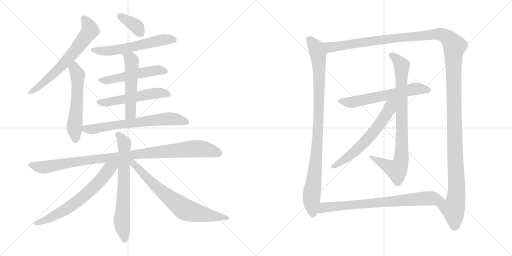
t = 0.00 s
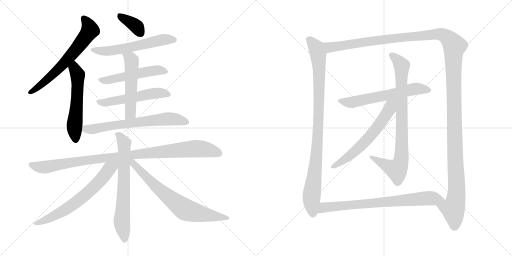
t = 2.00 s
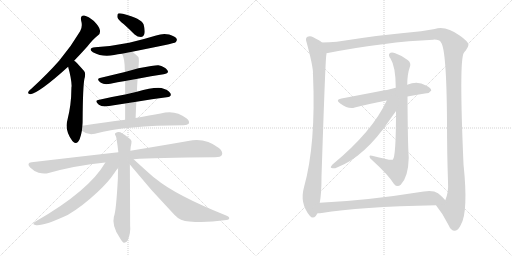
t = 4.00 s
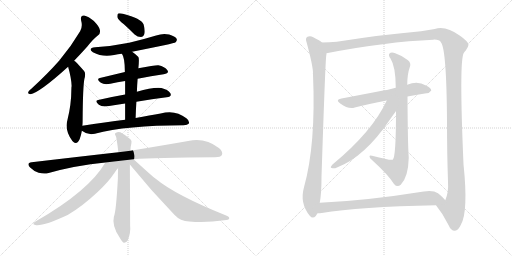
t = 6.00 s
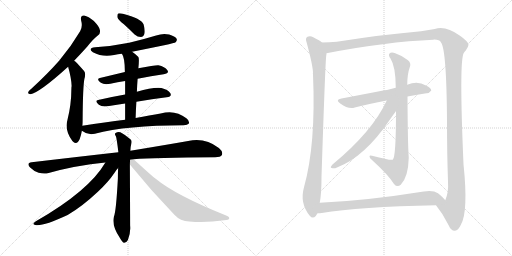
t = 8.00 s
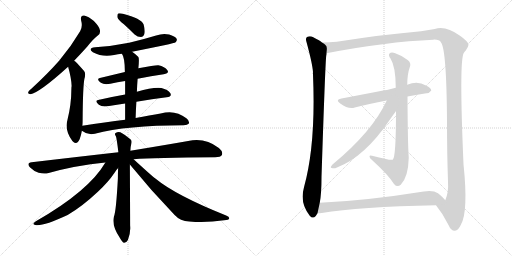
t = 10.00 s

The animated SVG that drew these frames (rendered in a browser with its animation timeline set to each time). Animation: 18 CSS @keyframes rules; frames cover the first 10.00 s.

<svg version="1.1" viewBox="0 0 2048 1024" xmlns="http://www.w3.org/2000/svg">
  <g stroke="lightgray" stroke-dasharray="1,1" stroke-width="1" transform="scale(4, 4)">
    <line x1="0" y1="0" x2="256" y2="256"></line>
    <line x1="256" y1="0" x2="0" y2="256"></line>
    <line x1="128" y1="0" x2="128" y2="256"></line>
    <line x1="0" y1="128" x2="256" y2="128"></line>
    <line x1="256" y1="0" x2="512" y2="256"></line>
    <line x1="512" y1="0" x2="256" y2="256"></line>
    <line x1="384" y1="0" x2="384" y2="256"></line>
    <line x1="256" y1="128" x2="512" y2="128"></line>
  </g>
<g transform="scale(1, -1) translate(0, -850)">
   <style type="text/css">
    @keyframes keyframes0 {
      from {
       stroke: black;
       stroke-dashoffset: 655;
       stroke-width: 128;
       }
       68% {
       animation-timing-function: step-end;
       stroke: black;
       stroke-dashoffset: 0;
       stroke-width: 128;
       }
       to {
       stroke: black;
       stroke-width: 1024;
       }
       }
       #make-me-a-hanzi-animation-0 {
         animation: keyframes0 0.783040s both;
         animation-delay: 0.000000s;
         animation-timing-function: linear;
       }
    @keyframes keyframes1 {
      from {
       stroke: black;
       stroke-dashoffset: 563;
       stroke-width: 128;
       }
       65% {
       animation-timing-function: step-end;
       stroke: black;
       stroke-dashoffset: 0;
       stroke-width: 128;
       }
       to {
       stroke: black;
       stroke-width: 1024;
       }
       }
       #make-me-a-hanzi-animation-1 {
         animation: keyframes1 0.708171s both;
         animation-delay: 0.783040s;
         animation-timing-function: linear;
       }
    @keyframes keyframes2 {
      from {
       stroke: black;
       stroke-dashoffset: 369;
       stroke-width: 128;
       }
       55% {
       animation-timing-function: step-end;
       stroke: black;
       stroke-dashoffset: 0;
       stroke-width: 128;
       }
       to {
       stroke: black;
       stroke-width: 1024;
       }
       }
       #make-me-a-hanzi-animation-2 {
         animation: keyframes2 0.550293s both;
         animation-delay: 1.491211s;
         animation-timing-function: linear;
       }
    @keyframes keyframes3 {
      from {
       stroke: black;
       stroke-dashoffset: 585;
       stroke-width: 128;
       }
       66% {
       animation-timing-function: step-end;
       stroke: black;
       stroke-dashoffset: 0;
       stroke-width: 128;
       }
       to {
       stroke: black;
       stroke-width: 1024;
       }
       }
       #make-me-a-hanzi-animation-3 {
         animation: keyframes3 0.726074s both;
         animation-delay: 2.041504s;
         animation-timing-function: linear;
       }
    @keyframes keyframes4 {
      from {
       stroke: black;
       stroke-dashoffset: 519;
       stroke-width: 128;
       }
       63% {
       animation-timing-function: step-end;
       stroke: black;
       stroke-dashoffset: 0;
       stroke-width: 128;
       }
       to {
       stroke: black;
       stroke-width: 1024;
       }
       }
       #make-me-a-hanzi-animation-4 {
         animation: keyframes4 0.672363s both;
         animation-delay: 2.767578s;
         animation-timing-function: linear;
       }
    @keyframes keyframes5 {
      from {
       stroke: black;
       stroke-dashoffset: 537;
       stroke-width: 128;
       }
       64% {
       animation-timing-function: step-end;
       stroke: black;
       stroke-dashoffset: 0;
       stroke-width: 128;
       }
       to {
       stroke: black;
       stroke-width: 1024;
       }
       }
       #make-me-a-hanzi-animation-5 {
         animation: keyframes5 0.687012s both;
         animation-delay: 3.439941s;
         animation-timing-function: linear;
       }
    @keyframes keyframes6 {
      from {
       stroke: black;
       stroke-dashoffset: 533;
       stroke-width: 128;
       }
       63% {
       animation-timing-function: step-end;
       stroke: black;
       stroke-dashoffset: 0;
       stroke-width: 128;
       }
       to {
       stroke: black;
       stroke-width: 1024;
       }
       }
       #make-me-a-hanzi-animation-6 {
         animation: keyframes6 0.683757s both;
         animation-delay: 4.126953s;
         animation-timing-function: linear;
       }
    @keyframes keyframes7 {
      from {
       stroke: black;
       stroke-dashoffset: 672;
       stroke-width: 128;
       }
       69% {
       animation-timing-function: step-end;
       stroke: black;
       stroke-dashoffset: 0;
       stroke-width: 128;
       }
       to {
       stroke: black;
       stroke-width: 1024;
       }
       }
       #make-me-a-hanzi-animation-7 {
         animation: keyframes7 0.796875s both;
         animation-delay: 4.810710s;
         animation-timing-function: linear;
       }
    @keyframes keyframes8 {
      from {
       stroke: black;
       stroke-dashoffset: 1015;
       stroke-width: 128;
       }
       77% {
       animation-timing-function: step-end;
       stroke: black;
       stroke-dashoffset: 0;
       stroke-width: 128;
       }
       to {
       stroke: black;
       stroke-width: 1024;
       }
       }
       #make-me-a-hanzi-animation-8 {
         animation: keyframes8 1.076009s both;
         animation-delay: 5.607585s;
         animation-timing-function: linear;
       }
    @keyframes keyframes9 {
      from {
       stroke: black;
       stroke-dashoffset: 689;
       stroke-width: 128;
       }
       69% {
       animation-timing-function: step-end;
       stroke: black;
       stroke-dashoffset: 0;
       stroke-width: 128;
       }
       to {
       stroke: black;
       stroke-width: 1024;
       }
       }
       #make-me-a-hanzi-animation-9 {
         animation: keyframes9 0.810710s both;
         animation-delay: 6.683594s;
         animation-timing-function: linear;
       }
    @keyframes keyframes10 {
      from {
       stroke: black;
       stroke-dashoffset: 664;
       stroke-width: 128;
       }
       68% {
       animation-timing-function: step-end;
       stroke: black;
       stroke-dashoffset: 0;
       stroke-width: 128;
       }
       to {
       stroke: black;
       stroke-width: 1024;
       }
       }
       #make-me-a-hanzi-animation-10 {
         animation: keyframes10 0.790365s both;
         animation-delay: 7.494304s;
         animation-timing-function: linear;
       }
    @keyframes keyframes11 {
      from {
       stroke: black;
       stroke-dashoffset: 718;
       stroke-width: 128;
       }
       70% {
       animation-timing-function: step-end;
       stroke: black;
       stroke-dashoffset: 0;
       stroke-width: 128;
       }
       to {
       stroke: black;
       stroke-width: 1024;
       }
       }
       #make-me-a-hanzi-animation-11 {
         animation: keyframes11 0.834310s both;
         animation-delay: 8.284669s;
         animation-timing-function: linear;
       }
    @keyframes keyframes12 {
      from {
       stroke: black;
       stroke-dashoffset: 969;
       stroke-width: 128;
       }
       76% {
       animation-timing-function: step-end;
       stroke: black;
       stroke-dashoffset: 0;
       stroke-width: 128;
       }
       to {
       stroke: black;
       stroke-width: 1024;
       }
       }
       #make-me-a-hanzi-animation-12 {
         animation: keyframes12 1.038574s both;
         animation-delay: 9.118979s;
         animation-timing-function: linear;
       }
    @keyframes keyframes13 {
      from {
       stroke: black;
       stroke-dashoffset: 1529;
       stroke-width: 128;
       }
       83% {
       animation-timing-function: step-end;
       stroke: black;
       stroke-dashoffset: 0;
       stroke-width: 128;
       }
       to {
       stroke: black;
       stroke-width: 1024;
       }
       }
       #make-me-a-hanzi-animation-13 {
         animation: keyframes13 1.494303s both;
         animation-delay: 10.157553s;
         animation-timing-function: linear;
       }
    @keyframes keyframes14 {
      from {
       stroke: black;
       stroke-dashoffset: 616;
       stroke-width: 128;
       }
       67% {
       animation-timing-function: step-end;
       stroke: black;
       stroke-dashoffset: 0;
       stroke-width: 128;
       }
       to {
       stroke: black;
       stroke-width: 1024;
       }
       }
       #make-me-a-hanzi-animation-14 {
         animation: keyframes14 0.751302s both;
         animation-delay: 11.651856s;
         animation-timing-function: linear;
       }
    @keyframes keyframes15 {
      from {
       stroke: black;
       stroke-dashoffset: 850;
       stroke-width: 128;
       }
       73% {
       animation-timing-function: step-end;
       stroke: black;
       stroke-dashoffset: 0;
       stroke-width: 128;
       }
       to {
       stroke: black;
       stroke-width: 1024;
       }
       }
       #make-me-a-hanzi-animation-15 {
         animation: keyframes15 0.941732s both;
         animation-delay: 12.403158s;
         animation-timing-function: linear;
       }
    @keyframes keyframes16 {
      from {
       stroke: black;
       stroke-dashoffset: 622;
       stroke-width: 128;
       }
       67% {
       animation-timing-function: step-end;
       stroke: black;
       stroke-dashoffset: 0;
       stroke-width: 128;
       }
       to {
       stroke: black;
       stroke-width: 1024;
       }
       }
       #make-me-a-hanzi-animation-16 {
         animation: keyframes16 0.756185s both;
         animation-delay: 13.344890s;
         animation-timing-function: linear;
       }
    @keyframes keyframes17 {
      from {
       stroke: black;
       stroke-dashoffset: 763;
       stroke-width: 128;
       }
       71% {
       animation-timing-function: step-end;
       stroke: black;
       stroke-dashoffset: 0;
       stroke-width: 128;
       }
       to {
       stroke: black;
       stroke-width: 1024;
       }
       }
       #make-me-a-hanzi-animation-17 {
         animation: keyframes17 0.870931s both;
         animation-delay: 14.101075s;
         animation-timing-function: linear;
       }
</style>
<path d="M 296.5 607.0 Q 320.5 632.0 348.5 663.0 Q 372.5 694.0 392.5 709.0 Q 402.5 716.0 399.5 730.0 Q 398.5 742.0 375.5 766.0 Q 353.5 785.0 336.5 788.0 Q 320.5 789.0 324.5 768.0 Q 331.5 744.0 320.5 725.0 Q 284.5 664.0 236.5 607.0 Q 188.5 553.0 126.5 496.0 Q 116.5 489.0 113.5 483.0 Q 109.5 473.0 121.5 473.0 Q 157.5 479.0 272.5 583.0 L 296.5 607.0 Z" fill="lightgray"></path> 
<path d="M 329.5 347.0 Q 330.5 357.0 330.5 368.0 Q 331.5 504.0 337.5 534.0 Q 344.5 558.0 335.5 567.0 Q 319.5 585.0 308.5 597.0 Q 302.5 604.0 296.5 607.0 C 272.5 625.0 264.5 612.0 272.5 583.0 Q 285.5 537.0 286.5 506.0 Q 285.5 502.0 285.5 495.0 Q 285.5 432.0 269.5 369.0 Q 257.5 329.0 289.5 286.0 Q 290.5 285.0 292.5 283.0 Q 308.5 270.0 318.5 293.0 Q 324.5 309.0 327.5 327.0 L 329.5 347.0 Z" fill="lightgray"></path> 
<path d="M 495.5 753.0 Q 516.5 734.0 538.5 712.0 Q 550.5 702.0 563.5 702.0 Q 573.5 702.0 577.5 714.0 Q 581.5 727.0 574.5 752.0 Q 565.5 776.0 491.5 795.0 Q 478.5 798.0 472.5 796.0 Q 468.5 792.0 469.5 781.0 Q 472.5 771.0 495.5 753.0 Z" fill="lightgray"></path> 
<path d="M 528.5 643.0 Q 697.5 676.0 702.5 681.0 Q 709.5 688.0 706.5 695.0 Q 700.5 705.0 676.5 712.0 Q 651.5 718.0 624.5 708.0 Q 572.5 692.0 516.5 679.0 Q 453.5 666.0 380.5 661.0 Q 349.5 657.0 371.5 641.0 Q 410.5 620.0 456.5 630.0 Q 471.5 634.0 487.5 635.0 L 528.5 643.0 Z" fill="lightgray"></path> 
<path d="M 550.5 535.0 Q 605.5 547.0 654.5 553.0 Q 678.5 557.0 669.5 569.0 Q 659.5 584.0 633.5 589.0 Q 621.5 590.0 553.5 577.0 L 499.5 562.0 Q 445.5 549.0 399.5 538.0 Q 383.5 534.0 403.5 519.0 Q 416.5 510.0 441.5 515.0 Q 469.5 521.0 500.5 526.0 L 550.5 535.0 Z" fill="lightgray"></path> 
<path d="M 545.5 443.0 Q 609.5 455.0 666.5 461.0 Q 688.5 464.0 681.5 477.0 Q 671.5 492.0 645.5 498.0 Q 612.5 502.0 547.5 483.0 L 500.5 472.0 Q 443.5 462.0 392.5 450.0 Q 376.5 447.0 395.5 431.0 Q 408.5 421.0 436.5 426.0 Q 467.5 432.0 500.5 436.0 L 545.5 443.0 Z" fill="lightgray"></path> 
<path d="M 542.5 378.0 Q 543.5 412.0 545.5 443.0 L 547.5 483.0 Q 548.5 511.0 550.5 535.0 L 553.5 577.0 Q 557.5 616.0 553.5 622.0 Q 540.5 635.0 528.5 643.0 C 504.5 661.0 472.5 661.0 487.5 635.0 Q 499.5 620.0 499.5 562.0 L 500.5 526.0 Q 500.5 504.0 500.5 472.0 L 500.5 436.0 Q 500.5 408.0 500.5 371.0 C 500.5 341.0 541.5 348.0 542.5 378.0 Z" fill="lightgray"></path> 
<path d="M 500.5 371.0 Q 421.5 361.0 329.5 347.0 C 303.5 343.0 303.5 343.0 327.5 327.0 Q 351.5 308.0 379.5 315.0 Q 505.5 349.0 734.5 349.0 Q 750.5 349.0 755.5 356.0 Q 759.5 366.0 745.5 377.0 Q 700.5 413.0 642.5 396.0 Q 600.5 389.0 542.5 378.0 L 500.5 371.0 Z" fill="lightgray"></path> 
<path d="M 534.5 213.0 Q 616.5 220.0 860.5 221.0 Q 882.5 221.0 887.5 230.0 Q 893.5 243.0 875.5 258.0 Q 820.5 301.0 752.5 286.0 Q 661.5 270.0 521.5 247.0 L 473.5 241.0 Q 313.5 223.0 126.5 201.0 Q 104.5 198.0 120.5 180.0 Q 135.5 165.0 154.5 159.0 Q 176.5 153.0 194.5 158.0 Q 300.5 188.0 421.5 200.0 L 534.5 213.0 Z" fill="lightgray"></path> 
<path d="M 521.5 247.0 Q 522.5 266.0 525.5 276.0 Q 528.5 288.0 521.5 293.0 Q 499.5 312.0 481.5 321.0 Q 471.5 325.0 462.5 318.0 Q 456.5 315.0 463.5 305.0 Q 466.5 299.0 473.5 241.0 L 472.5 178.0 Q 471.5 159.0 471.5 136.0 Q 464.5 4.0 455.5 -17.0 Q 446.5 -53.0 478.5 -100.0 Q 488.5 -118.0 495.5 -121.0 Q 505.5 -122.0 511.5 -110.0 Q 523.5 -80.0 520.5 -52.0 Q 520.5 -13.0 519.5 192.0 L 521.5 247.0 Z" fill="lightgray"></path> 
<path d="M 421.5 200.0 Q 355.5 86.0 143.5 -35.0 Q 124.5 -47.0 141.5 -50.0 Q 171.5 -56.0 270.5 -10.0 Q 327.5 23.0 391.5 83.0 Q 433.5 122.0 457.5 158.0 Q 464.5 170.0 472.5 178.0 C 497.5 208.0 459.5 262.0 421.5 200.0 Z" fill="lightgray"></path> 
<path d="M 519.5 192.0 Q 604.5 87.0 698.5 -10.0 Q 720.5 -34.0 757.5 -36.0 Q 824.5 -42.0 896.5 -31.0 Q 915.5 -30.0 916.5 -25.0 Q 919.5 -18.0 904.5 -12.0 Q 702.5 69.0 621.5 136.0 Q 608.5 145.0 534.5 213.0 C 512.5 233.0 500.5 215.0 519.5 192.0 Z" fill="lightgray"></path> 
<path d="M 1288.0 680.5 Q 1281.0 687.5 1253.0 701.5 Q 1241.0 707.5 1228.0 702.5 Q 1221.0 696.5 1226.0 682.5 Q 1250.0 594.5 1252.0 561.5 Q 1251.0 557.5 1252.0 552.5 Q 1264.0 272.5 1216.0 101.5 Q 1198.0 37.5 1239.0 -12.5 Q 1251.0 -27.5 1263.0 -13.5 Q 1267.0 -7.5 1270.0 -2.5 L 1279.0 39.5 Q 1286.0 76.5 1286.0 142.5 Q 1301.0 599.5 1305.0 628.5 Q 1306.0 632.5 1306.0 637.5 C 1309.0 666.5 1309.0 666.5 1288.0 680.5 Z" fill="lightgray"></path> 
<path d="M 1744.0 29.5 Q 1772.0 -4.5 1794.0 -49.5 Q 1804.0 -73.5 1820.0 -72.5 Q 1833.0 -71.5 1843.0 -49.5 Q 1874.0 1.5 1854.0 193.5 Q 1836.0 607.5 1855.0 638.5 Q 1858.0 644.5 1863.0 648.5 Q 1873.0 661.5 1874.0 671.5 Q 1873.0 684.5 1840.0 707.5 Q 1782.0 749.5 1739.0 734.5 Q 1718.0 731.5 1684.0 725.5 Q 1531.0 712.5 1347.0 683.5 Q 1316.0 680.5 1288.0 680.5 C 1258.0 679.5 1277.0 631.5 1306.0 637.5 Q 1543.0 683.5 1733.0 691.5 Q 1758.0 692.5 1764.0 680.5 Q 1786.0 653.5 1788.0 368.5 Q 1788.0 236.5 1792.0 124.5 Q 1795.0 81.5 1781.0 49.5 C 1773.0 20.5 1726.0 53.5 1744.0 29.5 Z" fill="lightgray"></path> 
<path d="M 1630.0 464.5 Q 1670.0 471.5 1706.0 477.5 Q 1716.0 476.5 1725.0 488.5 Q 1725.0 498.5 1704.0 508.5 Q 1670.0 527.5 1629.0 511.5 L 1583.0 499.5 Q 1567.0 496.5 1552.0 491.5 Q 1545.0 491.5 1366.0 456.5 Q 1339.0 452.5 1361.0 436.5 Q 1394.0 412.5 1419.0 420.5 Q 1474.0 435.5 1547.0 448.5 L 1630.0 464.5 Z" fill="lightgray"></path> 
<path d="M 1584.0 406.5 Q 1584.0 220.5 1571.0 211.5 Q 1564.0 207.5 1488.0 227.5 Q 1478.0 230.5 1478.0 224.5 Q 1478.0 217.5 1488.0 210.5 Q 1554.0 150.5 1576.0 114.5 Q 1589.0 98.5 1603.0 111.5 Q 1633.0 141.5 1635.0 219.5 Q 1631.0 273.5 1630.0 464.5 L 1629.0 511.5 Q 1629.0 553.5 1639.0 581.5 Q 1646.0 597.5 1632.0 609.5 Q 1608.0 628.5 1581.0 637.5 Q 1565.0 643.5 1558.0 636.5 Q 1552.0 630.5 1562.0 616.5 Q 1583.0 583.5 1583.0 499.5 L 1584.0 406.5 Z" fill="lightgray"></path> 
<path d="M 1547.0 448.5 Q 1490.0 324.5 1330.0 192.5 Q 1318.0 179.5 1327.0 178.5 Q 1336.0 174.5 1348.0 180.5 Q 1459.0 223.5 1557.0 368.5 Q 1576.0 395.5 1584.0 406.5 C 1624.0 462.5 1569.0 495.5 1547.0 448.5 Z" fill="lightgray"></path> 
<path d="M 1270.0 -2.5 Q 1279.0 -2.5 1287.0 -1.5 Q 1435.0 23.5 1744.0 29.5 C 1774.0 30.5 1798.0 30.5 1781.0 49.5 Q 1774.0 59.5 1752.0 77.5 Q 1733.0 90.5 1695.0 84.5 Q 1464.0 47.5 1279.0 39.5 C 1249.0 38.5 1240.0 -4.5 1270.0 -2.5 Z" fill="lightgray"></path> 
      <clipPath id="make-me-a-hanzi-clip-0">
      <path d="M 296.5 607.0 Q 320.5 632.0 348.5 663.0 Q 372.5 694.0 392.5 709.0 Q 402.5 716.0 399.5 730.0 Q 398.5 742.0 375.5 766.0 Q 353.5 785.0 336.5 788.0 Q 320.5 789.0 324.5 768.0 Q 331.5 744.0 320.5 725.0 Q 284.5 664.0 236.5 607.0 Q 188.5 553.0 126.5 496.0 Q 116.5 489.0 113.5 483.0 Q 109.5 473.0 121.5 473.0 Q 157.5 479.0 272.5 583.0 L 296.5 607.0 Z" fill="lightgray"></path>
      </clipPath>
      <path clip-path="url(#make-me-a-hanzi-clip-0)" d="M 335.5 775.0 L 353.5 752.0 L 360.5 729.0 L 332.5 688.0 L 233.5 572.0 L 163.5 510.0 L 121.5 482.0 " fill="none" id="make-me-a-hanzi-animation-0" stroke-dasharray="527 1054" stroke-linecap="round"></path>

      <clipPath id="make-me-a-hanzi-clip-1">
      <path d="M 329.5 347.0 Q 330.5 357.0 330.5 368.0 Q 331.5 504.0 337.5 534.0 Q 344.5 558.0 335.5 567.0 Q 319.5 585.0 308.5 597.0 Q 302.5 604.0 296.5 607.0 C 272.5 625.0 264.5 612.0 272.5 583.0 Q 285.5 537.0 286.5 506.0 Q 285.5 502.0 285.5 495.0 Q 285.5 432.0 269.5 369.0 Q 257.5 329.0 289.5 286.0 Q 290.5 285.0 292.5 283.0 Q 308.5 270.0 318.5 293.0 Q 324.5 309.0 327.5 327.0 L 329.5 347.0 Z" fill="lightgray"></path>
      </clipPath>
      <path clip-path="url(#make-me-a-hanzi-clip-1)" d="M 298.5 597.0 L 297.5 576.0 L 310.5 551.0 L 308.5 444.0 L 297.5 345.0 L 303.5 294.0 " fill="none" id="make-me-a-hanzi-animation-1" stroke-dasharray="435 870" stroke-linecap="round"></path>

      <clipPath id="make-me-a-hanzi-clip-2">
      <path d="M 495.5 753.0 Q 516.5 734.0 538.5 712.0 Q 550.5 702.0 563.5 702.0 Q 573.5 702.0 577.5 714.0 Q 581.5 727.0 574.5 752.0 Q 565.5 776.0 491.5 795.0 Q 478.5 798.0 472.5 796.0 Q 468.5 792.0 469.5 781.0 Q 472.5 771.0 495.5 753.0 Z" fill="lightgray"></path>
      </clipPath>
      <path clip-path="url(#make-me-a-hanzi-clip-2)" d="M 477.5 787.0 L 541.5 748.0 L 563.5 717.0 " fill="none" id="make-me-a-hanzi-animation-2" stroke-dasharray="241 482" stroke-linecap="round"></path>

      <clipPath id="make-me-a-hanzi-clip-3">
      <path d="M 528.5 643.0 Q 697.5 676.0 702.5 681.0 Q 709.5 688.0 706.5 695.0 Q 700.5 705.0 676.5 712.0 Q 651.5 718.0 624.5 708.0 Q 572.5 692.0 516.5 679.0 Q 453.5 666.0 380.5 661.0 Q 349.5 657.0 371.5 641.0 Q 410.5 620.0 456.5 630.0 Q 471.5 634.0 487.5 635.0 L 528.5 643.0 Z" fill="lightgray"></path>
      </clipPath>
      <path clip-path="url(#make-me-a-hanzi-clip-3)" d="M 373.5 652.0 L 395.5 646.0 L 445.5 647.0 L 538.5 662.0 L 647.5 691.0 L 696.5 690.0 " fill="none" id="make-me-a-hanzi-animation-3" stroke-dasharray="457 914" stroke-linecap="round"></path>

      <clipPath id="make-me-a-hanzi-clip-4">
      <path d="M 550.5 535.0 Q 605.5 547.0 654.5 553.0 Q 678.5 557.0 669.5 569.0 Q 659.5 584.0 633.5 589.0 Q 621.5 590.0 553.5 577.0 L 499.5 562.0 Q 445.5 549.0 399.5 538.0 Q 383.5 534.0 403.5 519.0 Q 416.5 510.0 441.5 515.0 Q 469.5 521.0 500.5 526.0 L 550.5 535.0 Z" fill="lightgray"></path>
      </clipPath>
      <path clip-path="url(#make-me-a-hanzi-clip-4)" d="M 401.5 529.0 L 432.5 529.0 L 625.5 569.0 L 659.5 563.0 " fill="none" id="make-me-a-hanzi-animation-4" stroke-dasharray="391 782" stroke-linecap="round"></path>

      <clipPath id="make-me-a-hanzi-clip-5">
      <path d="M 545.5 443.0 Q 609.5 455.0 666.5 461.0 Q 688.5 464.0 681.5 477.0 Q 671.5 492.0 645.5 498.0 Q 612.5 502.0 547.5 483.0 L 500.5 472.0 Q 443.5 462.0 392.5 450.0 Q 376.5 447.0 395.5 431.0 Q 408.5 421.0 436.5 426.0 Q 467.5 432.0 500.5 436.0 L 545.5 443.0 Z" fill="lightgray"></path>
      </clipPath>
      <path clip-path="url(#make-me-a-hanzi-clip-5)" d="M 394.5 441.0 L 426.5 440.0 L 607.5 476.0 L 647.5 479.0 L 670.5 472.0 " fill="none" id="make-me-a-hanzi-animation-5" stroke-dasharray="409 818" stroke-linecap="round"></path>

      <clipPath id="make-me-a-hanzi-clip-6">
      <path d="M 542.5 378.0 Q 543.5 412.0 545.5 443.0 L 547.5 483.0 Q 548.5 511.0 550.5 535.0 L 553.5 577.0 Q 557.5 616.0 553.5 622.0 Q 540.5 635.0 528.5 643.0 C 504.5 661.0 472.5 661.0 487.5 635.0 Q 499.5 620.0 499.5 562.0 L 500.5 526.0 Q 500.5 504.0 500.5 472.0 L 500.5 436.0 Q 500.5 408.0 500.5 371.0 C 500.5 341.0 541.5 348.0 542.5 378.0 Z" fill="lightgray"></path>
      </clipPath>
      <path clip-path="url(#make-me-a-hanzi-clip-6)" d="M 494.5 634.0 L 523.5 613.0 L 527.5 590.0 L 521.5 396.0 L 506.5 378.0 " fill="none" id="make-me-a-hanzi-animation-6" stroke-dasharray="405 810" stroke-linecap="round"></path>

      <clipPath id="make-me-a-hanzi-clip-7">
      <path d="M 500.5 371.0 Q 421.5 361.0 329.5 347.0 C 303.5 343.0 303.5 343.0 327.5 327.0 Q 351.5 308.0 379.5 315.0 Q 505.5 349.0 734.5 349.0 Q 750.5 349.0 755.5 356.0 Q 759.5 366.0 745.5 377.0 Q 700.5 413.0 642.5 396.0 Q 600.5 389.0 542.5 378.0 L 500.5 371.0 Z" fill="lightgray"></path>
      </clipPath>
      <path clip-path="url(#make-me-a-hanzi-clip-7)" d="M 338.5 341.0 L 343.5 334.0 L 361.5 332.0 L 656.5 374.0 L 692.5 375.0 L 746.5 361.0 " fill="none" id="make-me-a-hanzi-animation-7" stroke-dasharray="544 1088" stroke-linecap="round"></path>

      <clipPath id="make-me-a-hanzi-clip-8">
      <path d="M 534.5 213.0 Q 616.5 220.0 860.5 221.0 Q 882.5 221.0 887.5 230.0 Q 893.5 243.0 875.5 258.0 Q 820.5 301.0 752.5 286.0 Q 661.5 270.0 521.5 247.0 L 473.5 241.0 Q 313.5 223.0 126.5 201.0 Q 104.5 198.0 120.5 180.0 Q 135.5 165.0 154.5 159.0 Q 176.5 153.0 194.5 158.0 Q 300.5 188.0 421.5 200.0 L 534.5 213.0 Z" fill="lightgray"></path>
      </clipPath>
      <path clip-path="url(#make-me-a-hanzi-clip-8)" d="M 124.5 190.0 L 176.5 181.0 L 408.5 217.0 L 779.5 255.0 L 815.5 254.0 L 875.5 237.0 " fill="none" id="make-me-a-hanzi-animation-8" stroke-dasharray="887 1774" stroke-linecap="round"></path>

      <clipPath id="make-me-a-hanzi-clip-9">
      <path d="M 521.5 247.0 Q 522.5 266.0 525.5 276.0 Q 528.5 288.0 521.5 293.0 Q 499.5 312.0 481.5 321.0 Q 471.5 325.0 462.5 318.0 Q 456.5 315.0 463.5 305.0 Q 466.5 299.0 473.5 241.0 L 472.5 178.0 Q 471.5 159.0 471.5 136.0 Q 464.5 4.0 455.5 -17.0 Q 446.5 -53.0 478.5 -100.0 Q 488.5 -118.0 495.5 -121.0 Q 505.5 -122.0 511.5 -110.0 Q 523.5 -80.0 520.5 -52.0 Q 520.5 -13.0 519.5 192.0 L 521.5 247.0 Z" fill="lightgray"></path>
      </clipPath>
      <path clip-path="url(#make-me-a-hanzi-clip-9)" d="M 470.5 312.0 L 479.5 306.0 L 496.5 274.0 L 496.5 110.0 L 487.5 -43.0 L 497.5 -111.0 " fill="none" id="make-me-a-hanzi-animation-9" stroke-dasharray="561 1122" stroke-linecap="round"></path>

      <clipPath id="make-me-a-hanzi-clip-10">
      <path d="M 421.5 200.0 Q 355.5 86.0 143.5 -35.0 Q 124.5 -47.0 141.5 -50.0 Q 171.5 -56.0 270.5 -10.0 Q 327.5 23.0 391.5 83.0 Q 433.5 122.0 457.5 158.0 Q 464.5 170.0 472.5 178.0 C 497.5 208.0 459.5 262.0 421.5 200.0 Z" fill="lightgray"></path>
      </clipPath>
      <path clip-path="url(#make-me-a-hanzi-clip-10)" d="M 467.5 199.0 L 437.5 175.0 L 380.5 106.0 L 286.5 28.0 L 214.5 -14.0 L 145.5 -43.0 " fill="none" id="make-me-a-hanzi-animation-10" stroke-dasharray="536 1072" stroke-linecap="round"></path>

      <clipPath id="make-me-a-hanzi-clip-11">
      <path d="M 519.5 192.0 Q 604.5 87.0 698.5 -10.0 Q 720.5 -34.0 757.5 -36.0 Q 824.5 -42.0 896.5 -31.0 Q 915.5 -30.0 916.5 -25.0 Q 919.5 -18.0 904.5 -12.0 Q 702.5 69.0 621.5 136.0 Q 608.5 145.0 534.5 213.0 C 512.5 233.0 500.5 215.0 519.5 192.0 Z" fill="lightgray"></path>
      </clipPath>
      <path clip-path="url(#make-me-a-hanzi-clip-11)" d="M 528.5 206.0 L 623.5 104.0 L 737.5 14.0 L 795.5 -4.0 L 910.5 -23.0 " fill="none" id="make-me-a-hanzi-animation-11" stroke-dasharray="590 1180" stroke-linecap="round"></path>

      <clipPath id="make-me-a-hanzi-clip-12">
      <path d="M 1288.0 680.5 Q 1281.0 687.5 1253.0 701.5 Q 1241.0 707.5 1228.0 702.5 Q 1221.0 696.5 1226.0 682.5 Q 1250.0 594.5 1252.0 561.5 Q 1251.0 557.5 1252.0 552.5 Q 1264.0 272.5 1216.0 101.5 Q 1198.0 37.5 1239.0 -12.5 Q 1251.0 -27.5 1263.0 -13.5 Q 1267.0 -7.5 1270.0 -2.5 L 1279.0 39.5 Q 1286.0 76.5 1286.0 142.5 Q 1301.0 599.5 1305.0 628.5 Q 1306.0 632.5 1306.0 637.5 C 1309.0 666.5 1309.0 666.5 1288.0 680.5 Z" fill="lightgray"></path>
      </clipPath>
      <path clip-path="url(#make-me-a-hanzi-clip-12)" d="M 1236.0 693.5 L 1261.0 665.5 L 1273.0 631.5 L 1277.0 549.5 L 1268.0 240.5 L 1246.0 61.5 L 1251.0 -6.5 " fill="none" id="make-me-a-hanzi-animation-12" stroke-dasharray="841 1682" stroke-linecap="round"></path>

      <clipPath id="make-me-a-hanzi-clip-13">
      <path d="M 1744.0 29.5 Q 1772.0 -4.5 1794.0 -49.5 Q 1804.0 -73.5 1820.0 -72.5 Q 1833.0 -71.5 1843.0 -49.5 Q 1874.0 1.5 1854.0 193.5 Q 1836.0 607.5 1855.0 638.5 Q 1858.0 644.5 1863.0 648.5 Q 1873.0 661.5 1874.0 671.5 Q 1873.0 684.5 1840.0 707.5 Q 1782.0 749.5 1739.0 734.5 Q 1718.0 731.5 1684.0 725.5 Q 1531.0 712.5 1347.0 683.5 Q 1316.0 680.5 1288.0 680.5 C 1258.0 679.5 1277.0 631.5 1306.0 637.5 Q 1543.0 683.5 1733.0 691.5 Q 1758.0 692.5 1764.0 680.5 Q 1786.0 653.5 1788.0 368.5 Q 1788.0 236.5 1792.0 124.5 Q 1795.0 81.5 1781.0 49.5 C 1773.0 20.5 1726.0 53.5 1744.0 29.5 Z" fill="lightgray"></path>
      </clipPath>
      <path clip-path="url(#make-me-a-hanzi-clip-13)" d="M 1295.0 675.5 L 1318.0 660.5 L 1548.0 694.5 L 1751.0 714.5 L 1779.0 707.5 L 1810.0 679.5 L 1817.0 664.5 L 1815.0 436.5 L 1827.0 114.5 L 1824.0 60.5 L 1812.0 14.5 L 1818.0 -55.5 " fill="none" id="make-me-a-hanzi-animation-13" stroke-dasharray="1401 2802" stroke-linecap="round"></path>

      <clipPath id="make-me-a-hanzi-clip-14">
      <path d="M 1630.0 464.5 Q 1670.0 471.5 1706.0 477.5 Q 1716.0 476.5 1725.0 488.5 Q 1725.0 498.5 1704.0 508.5 Q 1670.0 527.5 1629.0 511.5 L 1583.0 499.5 Q 1567.0 496.5 1552.0 491.5 Q 1545.0 491.5 1366.0 456.5 Q 1339.0 452.5 1361.0 436.5 Q 1394.0 412.5 1419.0 420.5 Q 1474.0 435.5 1547.0 448.5 L 1630.0 464.5 Z" fill="lightgray"></path>
      </clipPath>
      <path clip-path="url(#make-me-a-hanzi-clip-14)" d="M 1361.0 447.5 L 1402.0 440.5 L 1656.0 494.5 L 1715.0 489.5 " fill="none" id="make-me-a-hanzi-animation-14" stroke-dasharray="488 976" stroke-linecap="round"></path>

      <clipPath id="make-me-a-hanzi-clip-15">
      <path d="M 1584.0 406.5 Q 1584.0 220.5 1571.0 211.5 Q 1564.0 207.5 1488.0 227.5 Q 1478.0 230.5 1478.0 224.5 Q 1478.0 217.5 1488.0 210.5 Q 1554.0 150.5 1576.0 114.5 Q 1589.0 98.5 1603.0 111.5 Q 1633.0 141.5 1635.0 219.5 Q 1631.0 273.5 1630.0 464.5 L 1629.0 511.5 Q 1629.0 553.5 1639.0 581.5 Q 1646.0 597.5 1632.0 609.5 Q 1608.0 628.5 1581.0 637.5 Q 1565.0 643.5 1558.0 636.5 Q 1552.0 630.5 1562.0 616.5 Q 1583.0 583.5 1583.0 499.5 L 1584.0 406.5 Z" fill="lightgray"></path>
      </clipPath>
      <path clip-path="url(#make-me-a-hanzi-clip-15)" d="M 1566.0 630.5 L 1591.0 609.5 L 1607.0 584.5 L 1605.0 211.5 L 1587.0 171.5 L 1484.0 222.5 " fill="none" id="make-me-a-hanzi-animation-15" stroke-dasharray="722 1444" stroke-linecap="round"></path>

      <clipPath id="make-me-a-hanzi-clip-16">
      <path d="M 1547.0 448.5 Q 1490.0 324.5 1330.0 192.5 Q 1318.0 179.5 1327.0 178.5 Q 1336.0 174.5 1348.0 180.5 Q 1459.0 223.5 1557.0 368.5 Q 1576.0 395.5 1584.0 406.5 C 1624.0 462.5 1569.0 495.5 1547.0 448.5 Z" fill="lightgray"></path>
      </clipPath>
      <path clip-path="url(#make-me-a-hanzi-clip-16)" d="M 1578.0 449.5 L 1533.0 373.5 L 1469.0 292.5 L 1404.0 231.5 L 1333.0 184.5 " fill="none" id="make-me-a-hanzi-animation-16" stroke-dasharray="494 988" stroke-linecap="round"></path>

      <clipPath id="make-me-a-hanzi-clip-17">
      <path d="M 1270.0 -2.5 Q 1279.0 -2.5 1287.0 -1.5 Q 1435.0 23.5 1744.0 29.5 C 1774.0 30.5 1798.0 30.5 1781.0 49.5 Q 1774.0 59.5 1752.0 77.5 Q 1733.0 90.5 1695.0 84.5 Q 1464.0 47.5 1279.0 39.5 C 1249.0 38.5 1240.0 -4.5 1270.0 -2.5 Z" fill="lightgray"></path>
      </clipPath>
      <path clip-path="url(#make-me-a-hanzi-clip-17)" d="M 1274.0 3.5 L 1295.0 20.5 L 1329.0 24.5 L 1707.0 57.5 L 1773.0 49.5 " fill="none" id="make-me-a-hanzi-animation-17" stroke-dasharray="635 1270" stroke-linecap="round"></path>

</g>
</svg>
